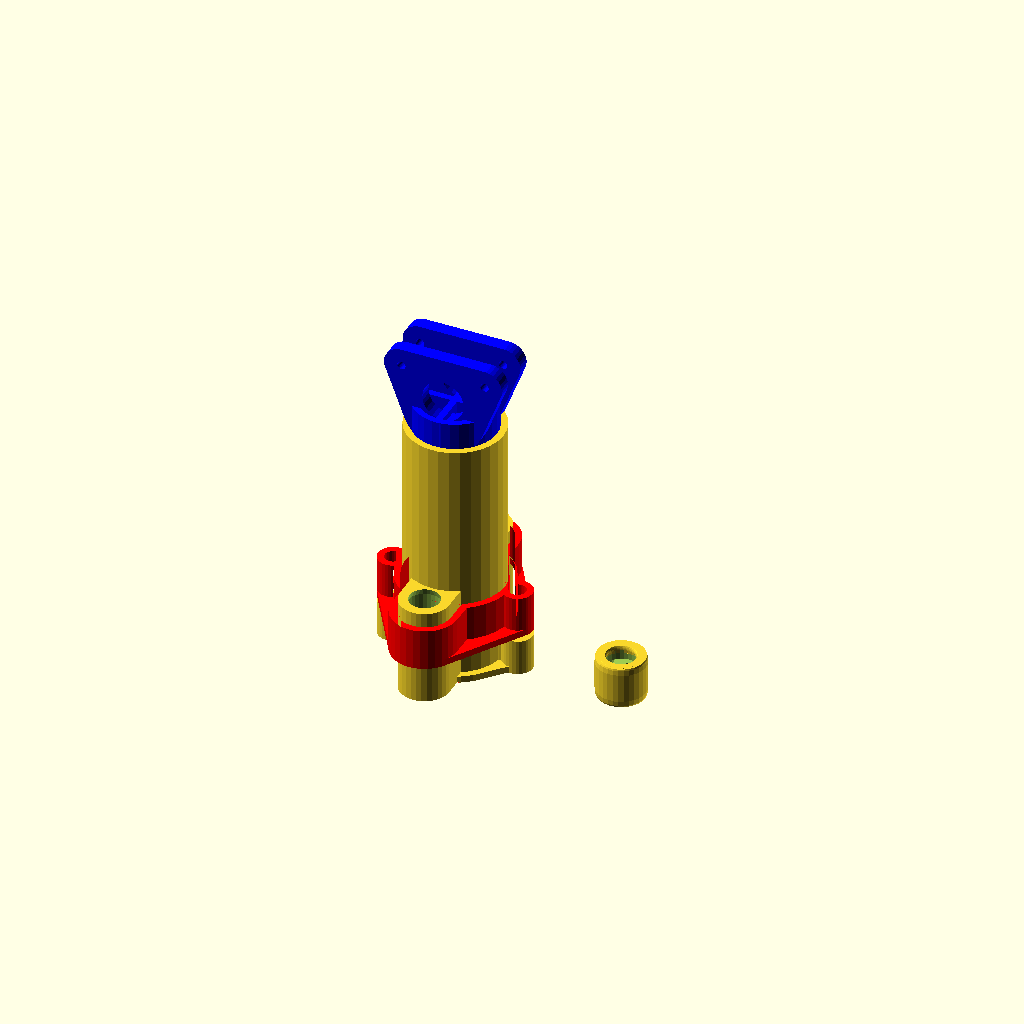
Cell 1: the model at its default parameters.
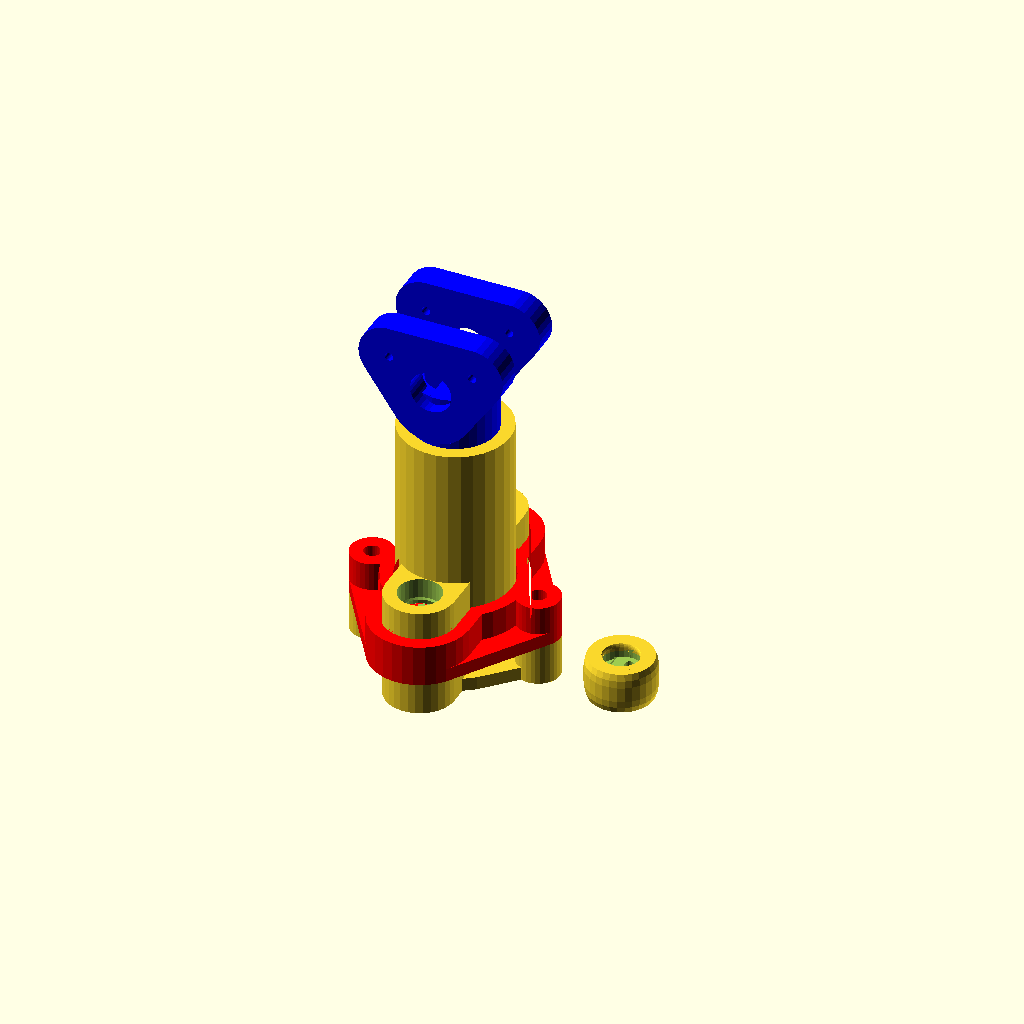
Cell 2 — t set to 3.2, the other parameters unchanged.
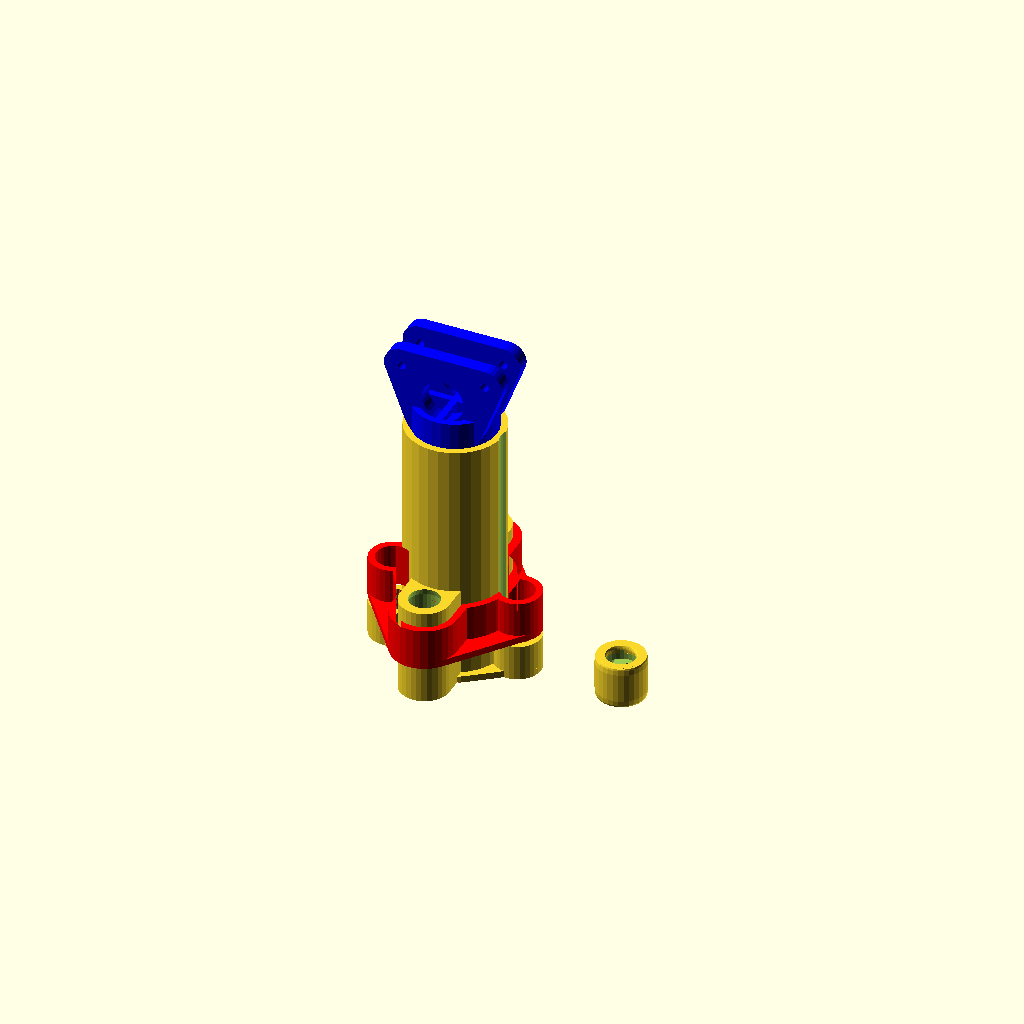
Cell 3 — fhr set to 4, the other parameters unchanged.
All cells are drawn from one camera (rotation 55°, 0°, 25°, orthographic, colour scheme Cornfield), so only the parameter changes between them.
Source of the model, process/parts/pump/pump_rubber.scad:
//
//  Copyright (C) 05-03-2014 Jasper den Ouden.
//
//  This is free software: you can redistribute it and/or modify
//  it under the terms of the GNU General Public License as published
//  by the Free Software Foundation, either version 3 of the License, or
//  (at your option) any later version.
//

include<oneway_rubber.scad>

br=r;
t=1.6;
ri=-1;

R=10; H=60;

s=0.1;

fhr=2;
fhd=2.5*ceil((R+2.5*t)/2.5);
module fhpos()
{   for(x=fhd*[1,-1]) translate([x,0]) child(0); }

vd=R+r+t;
module valve_pos()
{   for(a=[0,180]) rotate(a) translate([0,vd]) child(0); }

module pump()
{
    difference()
    {   union()
        {   cylinder(r=R+t,h=H);
            linear_extrude(height=t) difference()
            {   hull()
                {   circle(R+2*t);
                    fhpos() circle(fhr);
                }
                fhpos() circle(fhr);
            }
            hull() fhpos() cylinder(r=fhr,h=2*br);
            fhpos() cylinder(r=fhr+t,h=2*br);
            
            hull() valve_pos() cylinder(r=r+t,h=2*l+2*t);
        }
        translate([0,0,t]) cylinder(r=R,h=H);
        
        translate([0,0,-4*H])
        {   cube(H*[8,8,8],center=true);
            fhpos() cylinder(r=fhr,h=8*H); //Feature hole.
        }

        difference()
        {   union()
            {   translate([0,vd,t+r]) oneway_cut();
                translate([0,-vd,l+t+r]) rotate([180,0,0]) oneway_cut();
            }
            translate([0,0,t-4*H]) cube(H*[8,8,8],center=true);
        }
        translate([0,0,2*l]) valve_pos() cylinder(r1=r,r2=r/2,h=l);
        translate([0,0,t]) hull()
        {   valve_pos() cylinder(r1=r-t,r2=0,h=l/2);
            cylinder(r1=r,h=l);
        }
      //Too close..
        //translate([0,0,-t]) valve_pos() 
        //    for(a=[-30,-150]) rotate(a) translate([r+t/2,0]) cylinder(r=t/4,h=8*H);
    }
}

module plunger(fancy_center=false,fr=1)
{
    difference()
    {   cylinder(r=R-s,h=H);
        translate([0,0,t]) cylinder(r=R-t,h=H);
    }
    difference()
    {   linear_extrude(height=H) intersection()
        {   for(a=[0,90]) rotate(a) square([t,4*R],center=true);
            circle(R);
        }
        if(fancy_center)
        {   for(z=[R:R:H-R]) rotate_extrude() translate([(R+t)/2,z]) circle(R/2-t,$fn=4);
            for(z=[0:R:H-R]) translate([0,0,z+R/2])
            {   cylinder(r1=R/2,r2=0,h=R/2);
                translate([0,0,-R/2]) cylinder(r2=R/2,r1=0,h=R/2);
            }
        }
    }
    for(y=[4*t,-2*t]) translate([0,y,H]) rotate([90,0,0]) 
       linear_extrude(height=2*t) difference()
    {   hull()
        {   for(x=R*[1,-1]) translate([x,R]) circle(fr+2*t);
            circle(R);
        }
        translate([0,R/3]) circle(R/2);
        for(x=R*[1,-1]) translate([x,R]) circle(fr);
    }
}
module plunger_fancy(fr=1){ plunger(fancy_center=true,fr=fr, H=H,R=R,t=t); }

module cover2d(s)
{   union()
    {   circle(R+t+s);
        hull() valve_pos() circle(r+t+s);
    }
}

module cover(s=0.4)
{
    difference()
    {   union()
        {   linear_extrude(height=l) 
            {   cover2d(s+t);
                fhpos() circle(fhr+t);
            }
            linear_extrude(height=t) hull(){ cover2d(s+t); fhpos() circle(fhr+t); }
        }
        translate([0,0,-l]) linear_extrude(height=8*l) 
        {   cover2d(s);
            fhpos() circle(fhr);
        }
    }
}

module show()
{   pump();
    translate([0,0,4*t+H*$t/2]) color("blue") plunger();
    translate([0,0,l]) color("red") cover();
    translate([4*R,0]) rubber_oneway_lone();
}
show();
Customizer parameters (derived from the source; name, type, default, range or options):
t: number, default 1.6
ri: number, default -1
s: number, default 0.1
fhr: number, default 2
